The GitHub repository ammarcho/PANTAS contains a labelled image folder "tomato" with 2 categories: busuk, sehat. Examples follow, each with its label.

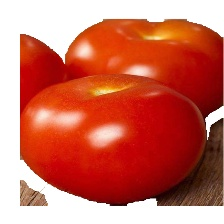
Label: sehat

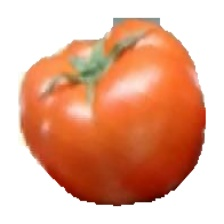
Label: sehat

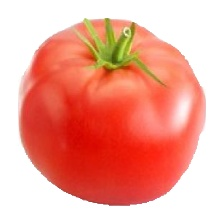
Label: busuk

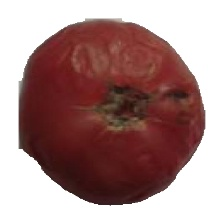
Label: busuk

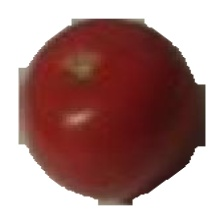
Label: sehat

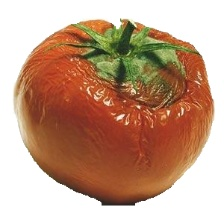
Label: busuk
